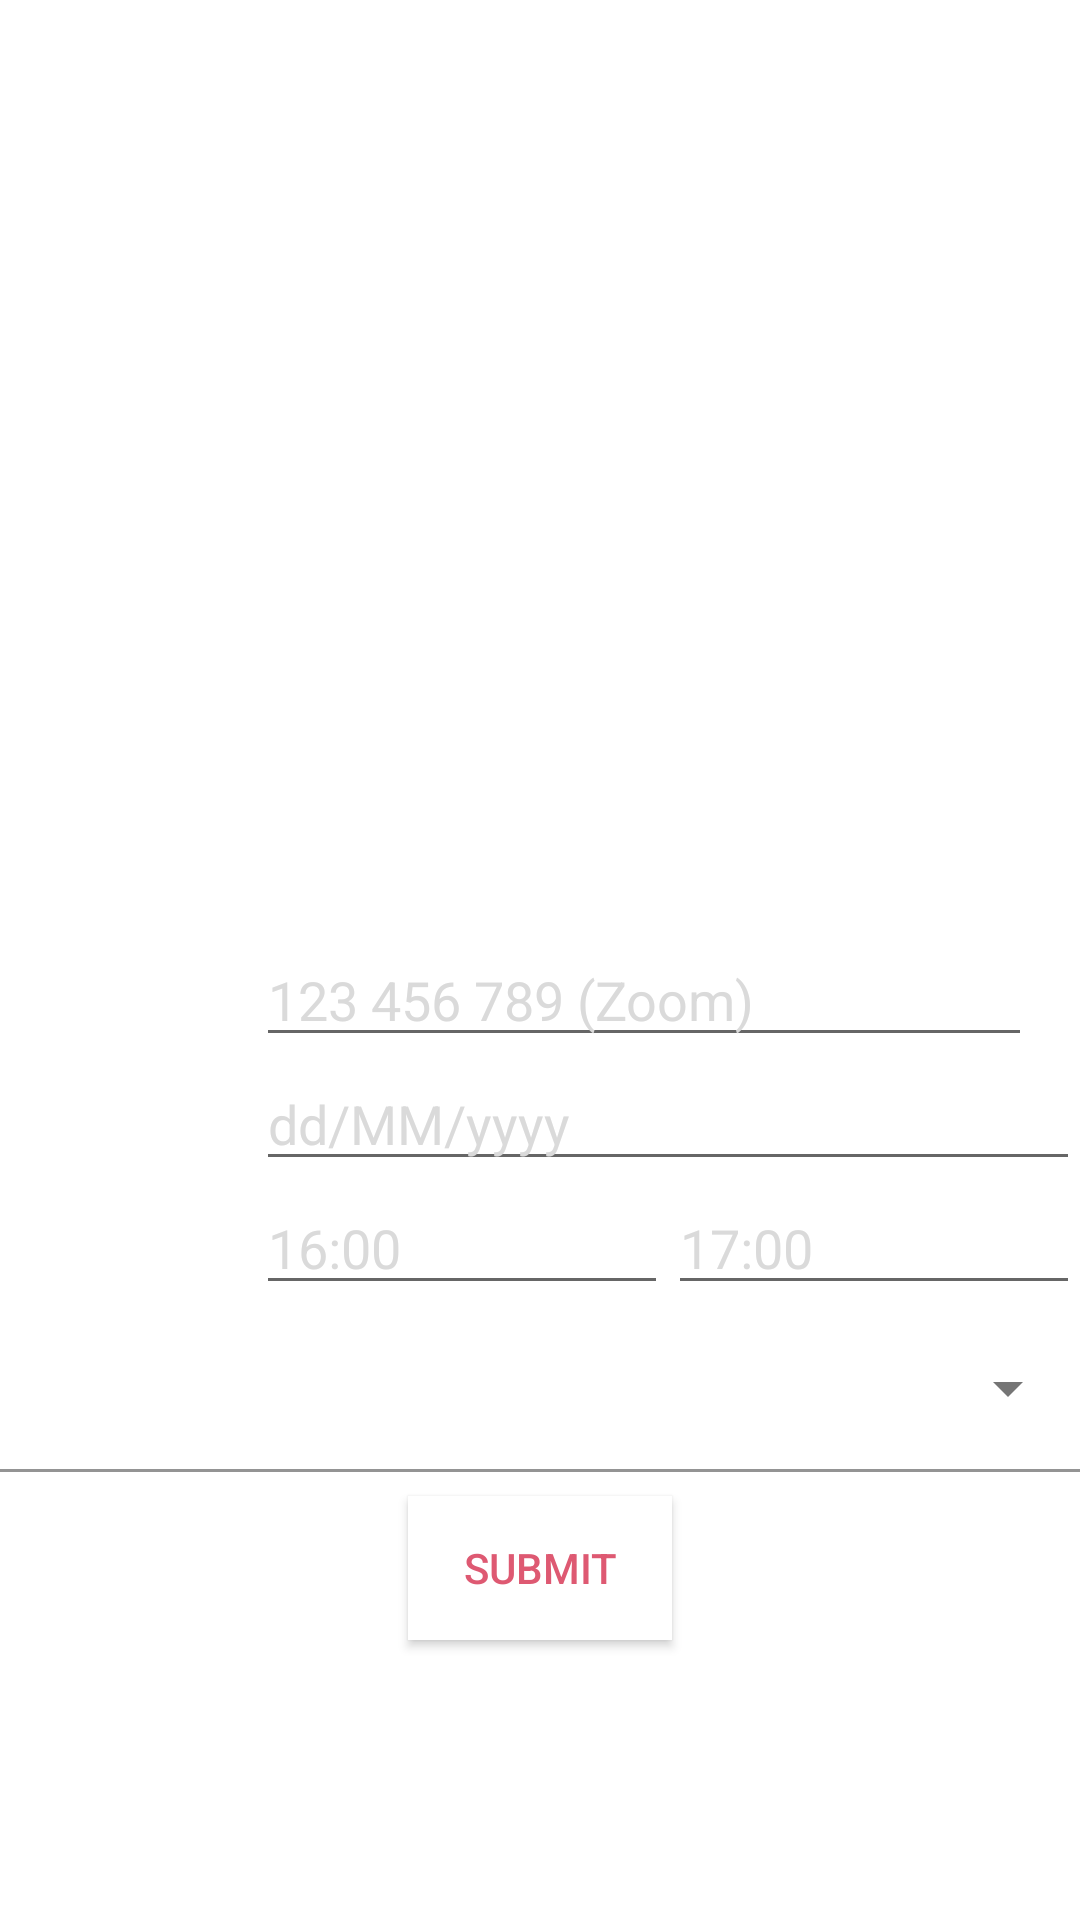

Reconstruct the res/layout file that produces this screen, plus the resources it refers to.
<!-- AndroidManifest.xml: application theme Theme.AttendanceSystemTeacher -->
<!-- res/layout/activity_add_session.xml -->
<?xml version="1.0" encoding="utf-8"?>
<androidx.constraintlayout.widget.ConstraintLayout xmlns:android="http://schemas.android.com/apk/res/android"
    xmlns:app="http://schemas.android.com/apk/res-auto"
    xmlns:tools="http://schemas.android.com/tools"
    android:id="@+id/relativeLayout"
    android:layout_width="match_parent"
    android:layout_height="match_parent"
    android:fitsSystemWindows="true"
    tools:context=".ResetPasswordActivity">

    <FrameLayout
        android:id="@+id/frameLayout"
        android:layout_width="match_parent"
        android:layout_height="wrap_content"
        android:orientation="vertical"
        app:layout_constraintBottom_toBottomOf="parent"
        app:layout_constraintEnd_toEndOf="parent"
        app:layout_constraintStart_toStartOf="parent"
        app:layout_constraintTop_toTopOf="parent">


        <ImageView
            android:id="@+id/imghexagon"
            android:layout_width="140dp"
            android:layout_height="212dp"
            android:layout_gravity="right"
            android:contentDescription=""
            android:scaleType="fitXY"
            android:src="@drawable/hexagone1" />


        <ImageView
            android:layout_width="wrap_content"
            android:layout_height="match_parent"
            android:layout_marginTop="120dp"
            android:scaleType="fitXY"
            android:src="@drawable/hexagone2"
            tools:visibility="visible" />






    </FrameLayout>
    <androidx.appcompat.widget.Toolbar
        android:id="@+id/tb_add_session"
        android:layout_width="match_parent"
        android:layout_height="wrap_content"

        app:layout_constraintTop_toTopOf="parent">

    </androidx.appcompat.widget.Toolbar>

    <TextView
        android:id="@+id/tv_add_session"
        android:layout_width="wrap_content"
        android:layout_height="wrap_content"
        android:layout_marginTop="220dp"
        android:text="@string/add_session"
        android:textColor="@android:color/primary_text_dark"
        android:textSize="20sp"
        android:textStyle="bold"
        app:layout_constraintEnd_toEndOf="parent"
        app:layout_constraintStart_toStartOf="parent"
        app:layout_constraintTop_toBottomOf="@id/tb_add_session" />


    <com.google.android.material.textfield.TextInputLayout
        android:id="@+id/til_subject"
        style="@style/Widget.MaterialComponents.TextInputLayout.FilledBox.ExposedDropdownMenu"
        android:layout_width="match_parent"
        android:layout_height="wrap_content"
        android:hint="@string/select_subject"
        android:textColorHint="@color/white"
        app:hintTextColor="@color/white"
        app:layout_constraintEnd_toEndOf="@+id/et_location"
        app:layout_constraintStart_toStartOf="@+id/tv_location"
        app:layout_constraintTop_toBottomOf="@+id/et_start_time">

        <AutoCompleteTextView
            android:id="@+id/tv_subject"
            android:layout_width="match_parent"
            android:layout_height="wrap_content"
            android:background="@android:color/transparent"
            android:backgroundTint="@android:color/transparent"
            android:inputType="textShortMessage"
            android:textColor="@color/white"
            android:textColorHighlight="@color/white"
            android:textColorLink="@color/white" />

    </com.google.android.material.textfield.TextInputLayout>

    <TextView
        android:id="@+id/tv_location"
        android:layout_width="wrap_content"
        android:layout_height="wrap_content"
        android:layout_marginStart="8dp"
        android:text="@string/location"
        android:textColor="@android:color/primary_text_dark"
        android:textSize="20sp"
        app:layout_constraintBottom_toBottomOf="@+id/et_location"
        app:layout_constraintStart_toStartOf="parent"
        app:layout_constraintTop_toTopOf="@+id/et_location" />

    <EditText
        android:id="@+id/et_location"
        android:layout_width="0dp"
        android:layout_height="wrap_content"
        android:layout_marginTop="8dp"
        android:layout_marginEnd="16dp"
        android:hint="@string/_123_456_789_zoom"
        android:inputType="text"
        android:textColor="@android:color/primary_text_dark"
        android:textColorHint="#DADADA"
        app:layout_constraintEnd_toEndOf="parent"
        app:layout_constraintStart_toEndOf="@+id/tv_location"
        app:layout_constraintTop_toBottomOf="@+id/tv_add_session" />

    <TextView
        android:id="@+id/tv_date"
        android:layout_width="wrap_content"
        android:layout_height="wrap_content"
        android:text="@string/date"
        android:textColor="@android:color/primary_text_dark"
        android:textSize="20sp"
        app:layout_constraintBottom_toBottomOf="@id/et_date"
        app:layout_constraintStart_toStartOf="@+id/tv_location"
        app:layout_constraintTop_toTopOf="@id/et_date" />

    <EditText
        android:id="@+id/et_date"
        android:layout_width="0dp"
        android:layout_height="wrap_content"
        android:focusable="false"
        android:focusableInTouchMode="false"
        android:hint="dd/MM/yyyy"
        android:inputType="none"
        android:textColor="@android:color/primary_text_dark"
        android:textColorHint="#DADADA"
        app:layout_constraintEnd_toEndOf="parent"
        app:layout_constraintStart_toStartOf="@+id/et_location"
        app:layout_constraintTop_toBottomOf="@+id/et_location" />

    <TextView
        android:id="@+id/tv_time"
        android:layout_width="wrap_content"
        android:layout_height="wrap_content"
        android:text="@string/time"
        android:textColor="@android:color/primary_text_dark"
        android:textSize="20sp"
        app:layout_constraintBottom_toBottomOf="@+id/et_start_time"
        app:layout_constraintStart_toStartOf="@+id/tv_location"
        app:layout_constraintTop_toTopOf="@+id/et_start_time" />

    <EditText
        android:id="@+id/et_start_time"
        android:layout_width="0dp"
        android:layout_height="wrap_content"
        android:hint="@string/_16_00"
        android:inputType="datetime"
        android:textColor="@android:color/primary_text_dark"
        android:textColorHint="#DADADA"
        app:layout_constraintEnd_toStartOf="@+id/et_end_time"
        app:layout_constraintStart_toStartOf="@+id/et_location"
        app:layout_constraintTop_toBottomOf="@id/et_date" />

    <EditText
        android:id="@+id/et_end_time"
        android:layout_width="0dp"
        android:layout_height="wrap_content"
        android:hint="@string/_17_00"
        android:inputType="datetime"
        android:textColor="@android:color/primary_text_dark"
        android:textColorHint="#DADADA"
        app:layout_constraintEnd_toEndOf="parent"
        app:layout_constraintStart_toEndOf="@id/et_start_time"
        app:layout_constraintTop_toBottomOf="@id/et_date" />

    <Button
        android:id="@+id/btn_submit"
        android:layout_width="wrap_content"
        android:layout_height="wrap_content"
        android:layout_marginStart="8dp"
        android:layout_marginTop="8dp"
        android:layout_marginEnd="8dp"
        android:background="@color/white"
        android:backgroundTint="@color/white"
        android:text="@string/submit"
        android:textColor="#de5972"
        app:layout_constraintEnd_toEndOf="parent"
        app:layout_constraintStart_toStartOf="parent"
        app:layout_constraintTop_toBottomOf="@+id/til_subject" />


</androidx.constraintlayout.widget.ConstraintLayout>
<!-- resources referenced by this layout -->
<resources>
  <color name="white">#FFFFFFFF</color>
  <string name="_123_456_789_zoom">123 456 789 (Zoom)</string>
  <string name="_16_00">16:00</string>
  <string name="_17_00">17:00</string>
  <string name="add_session">Add session</string>
  <string name="date">Date</string>
  <string name="location">Location</string>
  <string name="select_subject">Select subject</string>
  <string name="submit">Submit</string>
  <string name="time">Time</string>
  <style name="Theme.AttendanceSystemTeacher" parent="Theme.MaterialComponents.DayNight.NoActionBar">
          
          <item name="colorPrimary">@color/pink</item>
          <item name="colorPrimaryVariant">@color/pink</item>
          <item name="colorOnPrimary">@color/white</item>
          
          <item name="colorSecondary">@color/strong_pink</item>
          <item name="colorSecondaryVariant">@color/strong_pink</item>
          <item name="colorOnSecondary">@color/black</item>
          
          <item name="android:statusBarColor" tools:targetApi="l">?attr/colorPrimaryVariant</item>
          
      </style>
  <color name="pink">#de5972</color>
  <color name="strong_pink">#E63758</color>
  <color name="black">#FF000000</color>
</resources>
